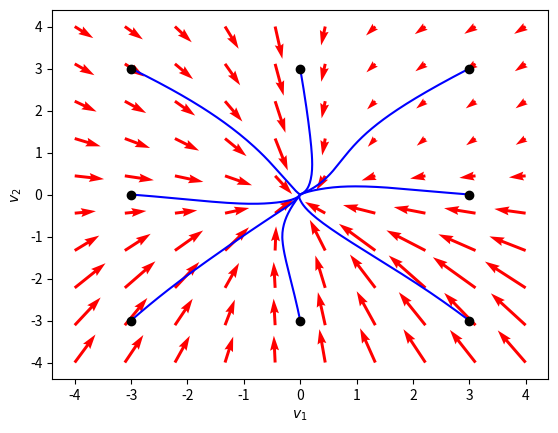

Here is the Python script that generated this plot:
import numpy
import scipy
import math
import matplotlib.pyplot as plt
from math import pi
from scipy.integrate import odeint
from mpl_toolkits.axisartist.axislines import SubplotZero
from pylab import rcParams

def System(v,t=0.):
    v1, v2 = v
    c = numpy.sqrt(3)
    p1 = v1/(1 + v1*v1)
    p2 = v2/(1 + v2*v2)
    m1 = abs(v1)
    m2 = abs(v2)
    a = c*v1*p2 + v2*p1 + v2*v2*p2
    ab = 0.5*(a + abs(a))
    
    if v2 > 0:
        r2 = 2
    else:
        r2 = 1
    
    b = c*m1 + r2*m2
    la = 1 - (ab/b)
    
    if b > 0:
        lg = numpy.log(la)
    else:
        lg = 0
    
    s1 = (lg/la) - c*m1
    s2 = (lg/la) - r2*m2
    e1 = numpy.exp(s1*(c*m1/b))
    e2 = numpy.exp(s2*(r2*m2/b))
    k1 = 1 - (1 - (ab/b)*(c*m1/b))*e1
    k2 = 1 - (1 - (ab/b)*(r2*m2/b))*e2
    q1 = -c*k1
    q2 = -r2*k2
    
    if v1 > 0:
        u1 = q1
    else:
        u1 = -q1
    
    if v2 > 0:
        u2 = q2
    else:
        u2 = -2*q2
    
    f1 = u2
    f2 =  0.5*c*u1 - 0.5*u2
    f3 = -0.5*c*u1 - 0.5*u2
    h1 = f1 - f2
    
    if h1 > 0:
        gh = f1
    else:
        gh = f2
    
    kh = gh - f3
    
    if kh > 0:
        mh = gh
    else:
        mh = f3
    
    if mh > 1:
        w1 = u1/mh
        w2 = u2/mh
    else:
        w1 = u1
        w2 = u2
    
    dv1 = 0.4*c*p2 + w1
    dv2 = 0.4*p1 + 0.4*v2*p2 + w2
    return (dv1, dv2)


n = 10
v1 = numpy.linspace(-4.0, 4.0, n)
v2 = numpy.linspace(-4.0, 4.0, n)
V1, V2 = numpy.meshgrid(v1, v2)
DV1, DV2 = numpy.zeros(V1.shape), numpy.zeros(V2.shape)

t = 0
for i in range(n):
    for j in range(n):
        v1 = V1[i, j]
        v2 = V2[i, j]
        DV1[i,j], DV2[i,j] = System([v1, v2], t)

plt.quiver(V1, V2, DV1, DV2, color='r')
plt.xlabel('$v_1$')
plt.ylabel('$v_2$')

for v0 in [[-3, -3], [-3, 0], [-3, 3], 
           [0, -3],  [0, 3], 
           [3, -3], [3, 0], [3, 3]]:
    t_param = numpy.linspace(0, 500, 10000)
    vt = odeint(System, v0, t_param)
    plt.plot(vt[:,0], vt[:,1], color = 'blue') # The curves.
    plt.plot([vt[0,0]], [vt[0,1]], 'o', color='black') # Inicial condition.

plt.savefig('./phase-portrait.png', dpi = 600)
